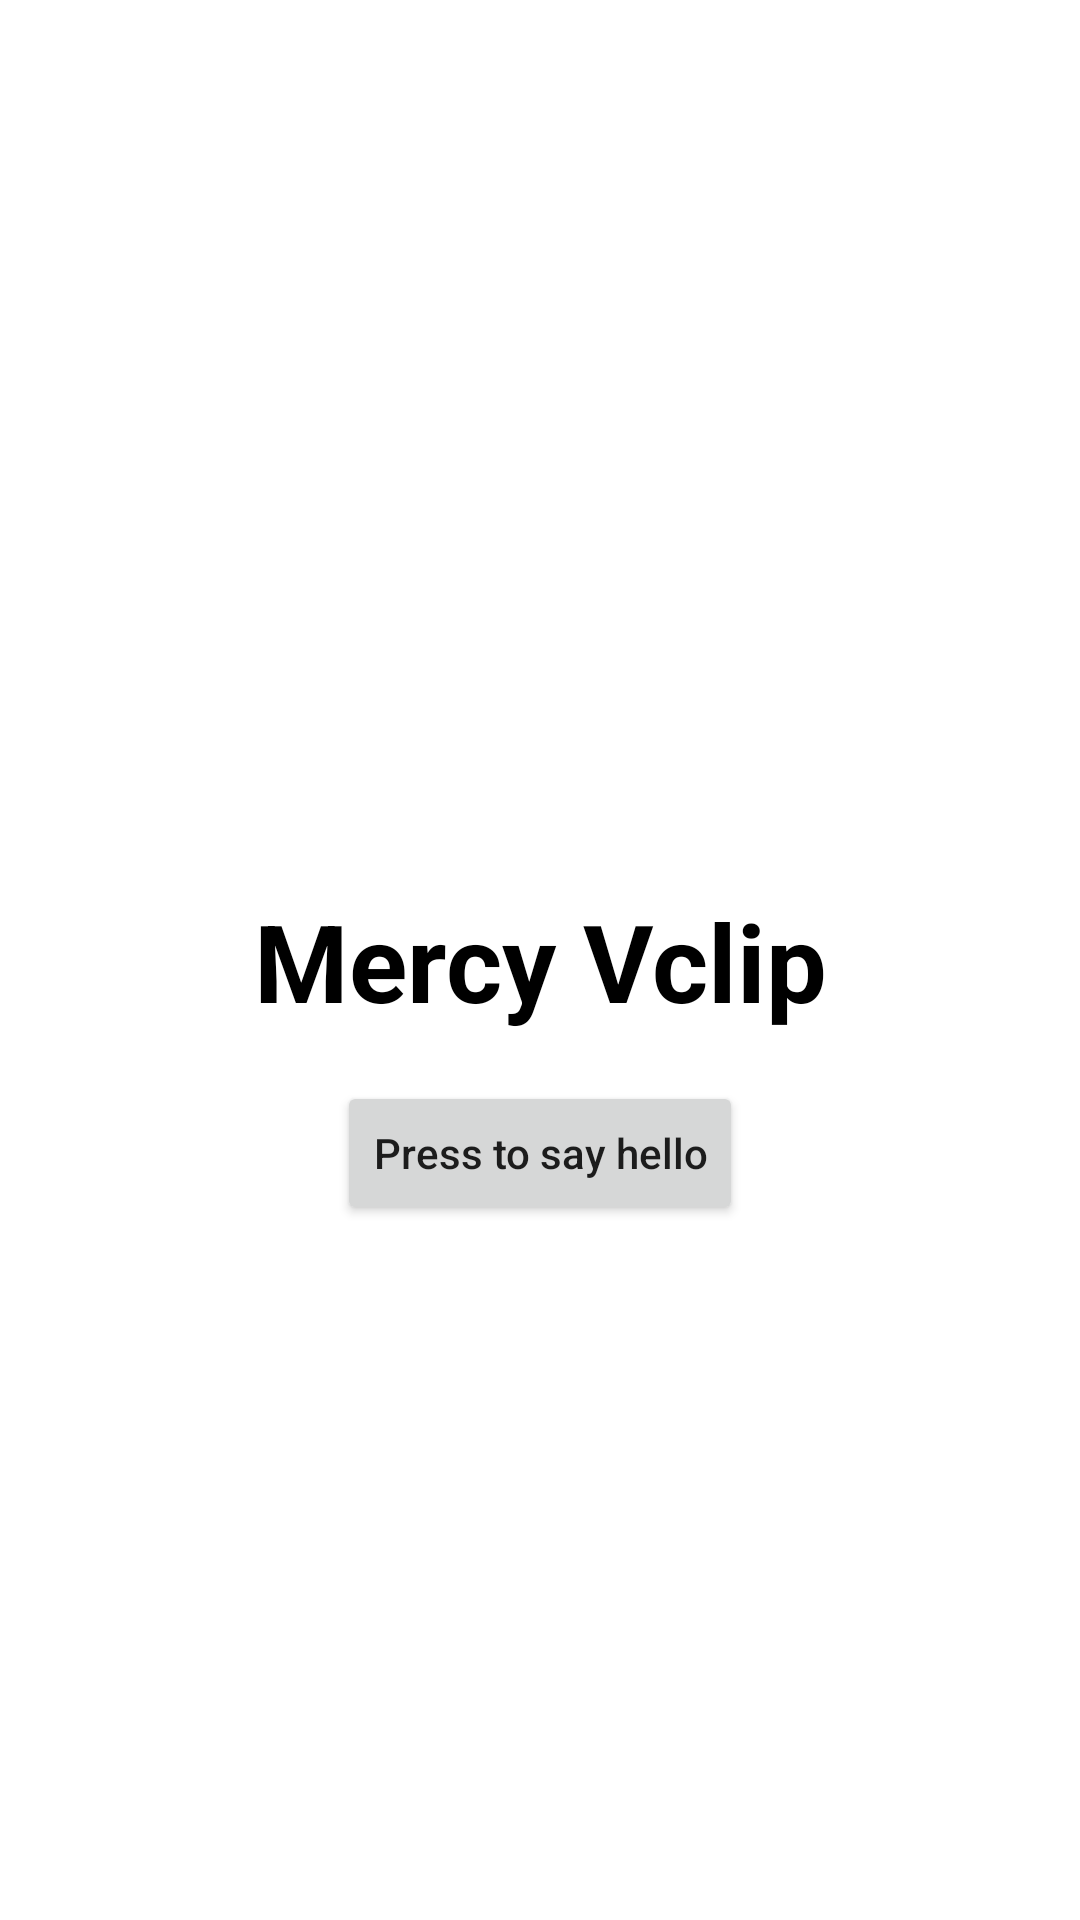

Here is an Android app screen rendered from its layout file. Give the layout XML and the strings, colors and styles it references.
<!-- AndroidManifest.xml: application theme Theme.Mercy -->
<!-- res/layout/example_screen.xml -->
<?xml version="1.0" encoding="utf-8"?>
<androidx.constraintlayout.widget.ConstraintLayout xmlns:android="http://schemas.android.com/apk/res/android"
    xmlns:app="http://schemas.android.com/apk/res-auto"
    android:layout_width="match_parent"
    android:layout_height="match_parent">

    <TextView
        android:id="@+id/example_text_view"
        android:layout_width="wrap_content"
        android:layout_height="wrap_content"
        android:text="@string/app_name"
        android:textSize="36sp"
        android:textStyle="bold"
        android:textColor="@color/black"
        app:layout_constraintTop_toTopOf="parent"
        app:layout_constraintBottom_toBottomOf="parent"
        app:layout_constraintStart_toStartOf="parent"
        app:layout_constraintEnd_toEndOf="parent" />

    <Button
        android:id="@+id/example_button"
        android:layout_width="wrap_content"
        android:layout_height="wrap_content"
        android:layout_marginTop="16dp"
        android:text="@string/example_button_action"
        android:textAllCaps="false"
        app:layout_constraintTop_toBottomOf="@+id/example_text_view"
        app:layout_constraintStart_toStartOf="parent"
        app:layout_constraintEnd_toEndOf="parent" />

</androidx.constraintlayout.widget.ConstraintLayout>
<!-- resources referenced by this layout -->
<resources>
  <color name="black">#FF000000</color>
  <string name="app_name">Mercy Vclip</string>
  <string name="example_button_action">Press to say hello</string>
  <style name="Theme.Mercy" parent="Theme.MaterialComponents.DayNight.DarkActionBar">
          
          <item name="colorPrimary">@color/purple_500</item>
          <item name="colorPrimaryVariant">@color/purple_700</item>
          <item name="colorOnPrimary">@color/white</item>
          
          <item name="colorSecondary">@color/teal_200</item>
          <item name="colorSecondaryVariant">@color/teal_700</item>
          <item name="colorOnSecondary">@color/black</item>
          
          <item name="android:statusBarColor">?attr/colorPrimaryVariant</item>
          
          <item name="windowNoTitle">true</item>
      </style>
  <color name="purple_500">#FF6200EE</color>
  <color name="purple_700">#FF3700B3</color>
  <color name="white">#FFFFFFFF</color>
  <color name="teal_200">#FF03DAC5</color>
  <color name="teal_700">#FF018786</color>
</resources>
